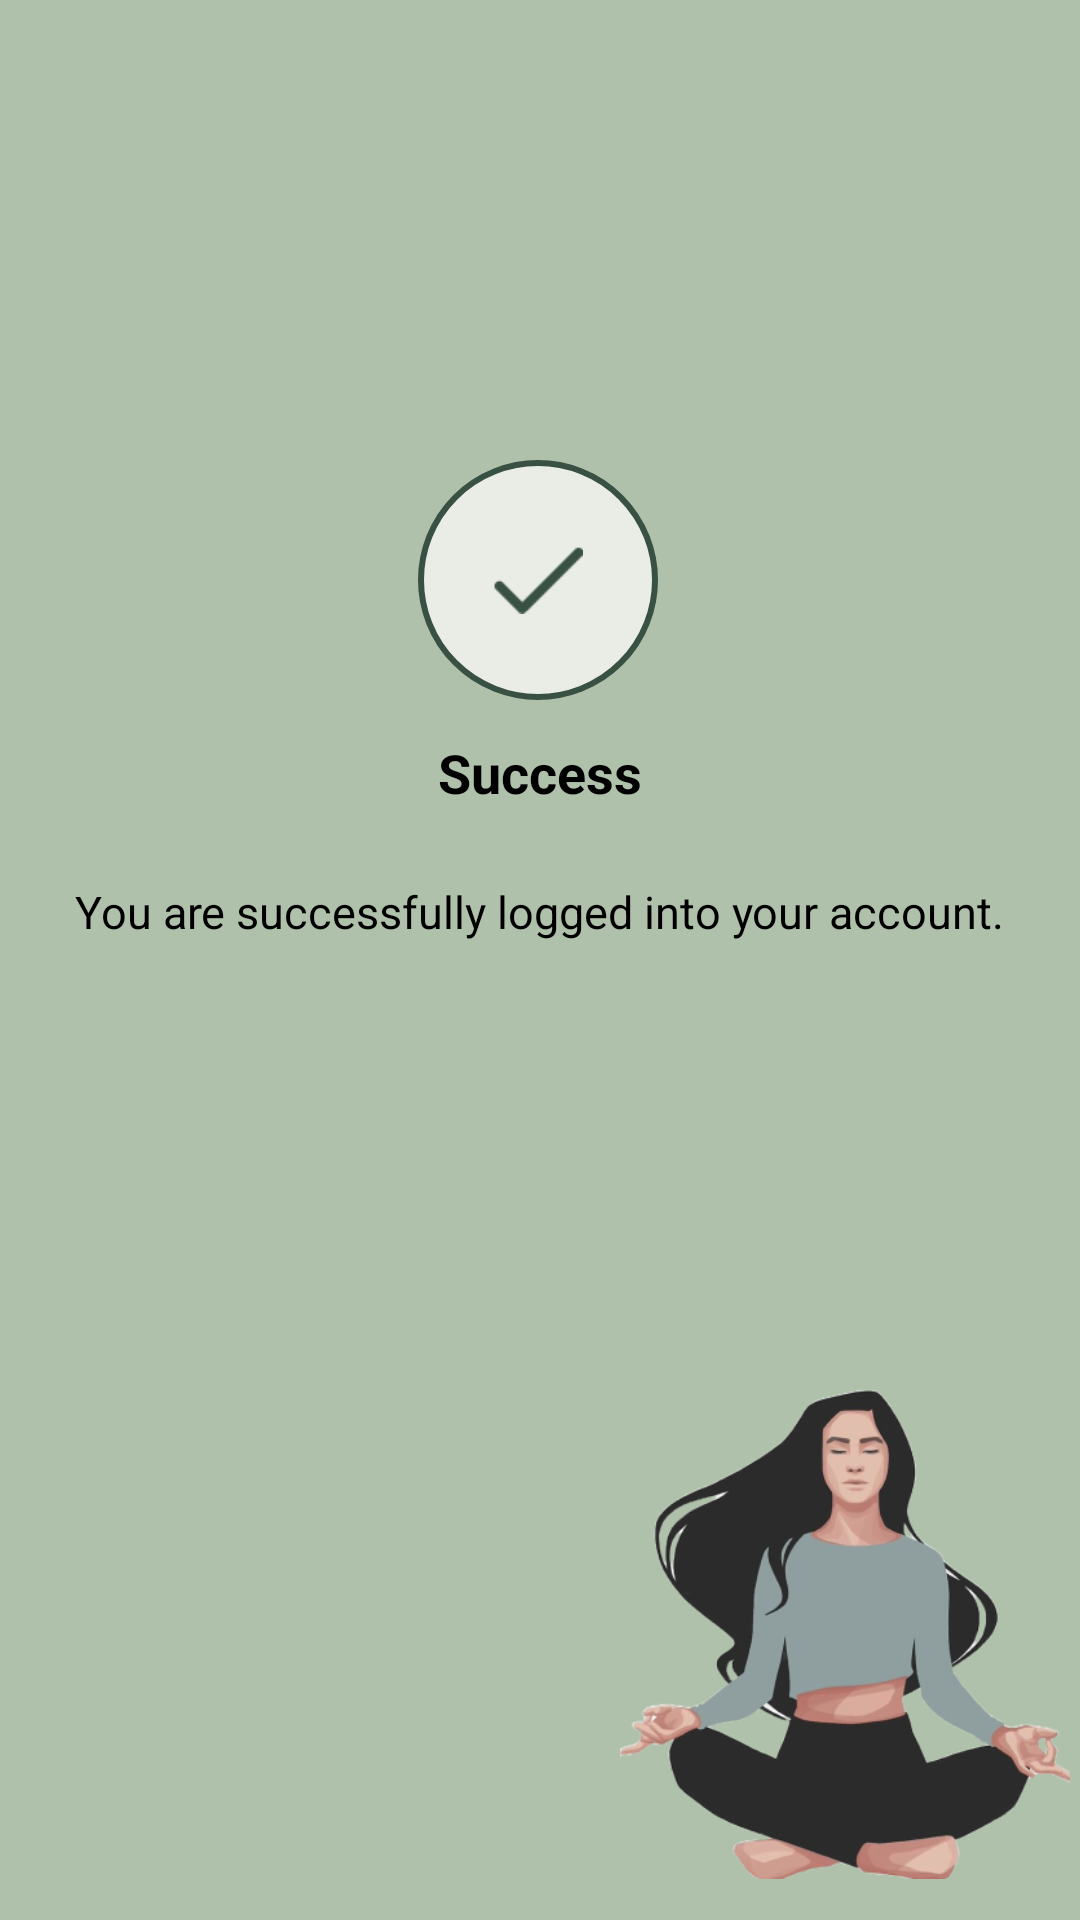

Android layout source for this screen:
<!-- AndroidManifest.xml: application theme Theme.Moksha -->
<!-- res/layout/activity_login_success.xml -->
<?xml version="1.0" encoding="utf-8"?>
<androidx.constraintlayout.widget.ConstraintLayout xmlns:android="http://schemas.android.com/apk/res/android"
    xmlns:app="http://schemas.android.com/apk/res-auto"
    xmlns:tools="http://schemas.android.com/tools"
    android:id="@+id/main"
    android:layout_width="match_parent"
    android:layout_height="match_parent"
    android:orientation="vertical"
    android:background="@color/color4"
    tools:context=".loginPage">

    <ImageView
        android:layout_width="80dp"
        android:layout_height="80dp"
        android:layout_gravity="center_horizontal"
        android:layout_marginBottom="12dp"
        android:background="@drawable/tickbg"
        android:padding="25dp"
        android:src="@drawable/tick"
        app:layout_constraintBottom_toTopOf="@+id/textView3"
        app:layout_constraintEnd_toEndOf="parent"
        app:layout_constraintHorizontal_bias="0.498"
        app:layout_constraintStart_toStartOf="parent" />

    <TextView
        android:id="@+id/textView3"
        android:layout_width="wrap_content"
        android:layout_height="wrap_content"
        android:layout_gravity="center_horizontal"
        android:layout_marginBottom="24dp"
        android:gravity="center_horizontal"
        android:text="Success"
        android:textAlignment="center"
        android:textColor="@color/black"
        android:textSize="18dp"
        android:textStyle="bold"
        app:layout_constraintBottom_toTopOf="@+id/textView2"
        app:layout_constraintEnd_toEndOf="parent"
        app:layout_constraintStart_toStartOf="parent" />

    <TextView
        android:id="@+id/textView2"
        android:layout_width="wrap_content"
        android:layout_height="wrap_content"
        android:layout_gravity="center_horizontal"
        android:layout_marginBottom="132dp"
        android:gravity="center_horizontal"
        android:text="You are successfully logged into your account."
        android:textAlignment="center"
        android:textColor="@color/black"
        android:textSize="15dp"
        android:textStyle="normal"
        app:layout_constraintBottom_toTopOf="@+id/imageView2"
        app:layout_constraintEnd_toEndOf="parent"
        app:layout_constraintHorizontal_bias="0.495"
        app:layout_constraintStart_toStartOf="parent" />

    <ImageView
        android:id="@+id/imageView2"
        android:layout_width="150dp"
        android:layout_height="190dp"
        android:layout_marginBottom="4dp"
        android:src="@drawable/loginsucimg"
        app:layout_constraintBottom_toBottomOf="parent"
        app:layout_constraintEnd_toEndOf="parent"
        app:layout_constraintHorizontal_bias="0.984"
        app:layout_constraintStart_toStartOf="parent" />


</androidx.constraintlayout.widget.ConstraintLayout>
<!-- resources referenced by this layout -->
<resources>
  <color name="black">#FF000000</color>
  <color name="color4">#afc1aa</color>
  <!-- drawable loginsucimg: png bitmap (drawable, 82180 bytes) -->
  <!-- drawable tick: png bitmap (drawable, 342 bytes) -->
  <!-- drawable tickbg (drawable) -->
  <?xml version="1.0" encoding="utf-8"?>
  <shape xmlns:android="http://schemas.android.com/apk/res/android"
      android:shape="rectangle" android:padding="0dp">
      
      <solid android:color="#EAEDE6"/>
      <corners
          android:radius="300dp"/>
      <stroke android:color="#395143" android:width="2dp"/>
  </shape>
  <style name="Theme.Moksha" parent="Base.Theme.Moksha" />
  <style name="Base.Theme.Moksha" parent="Theme.Material3.DayNight.NoActionBar">
          
          
      </style>
</resources>
